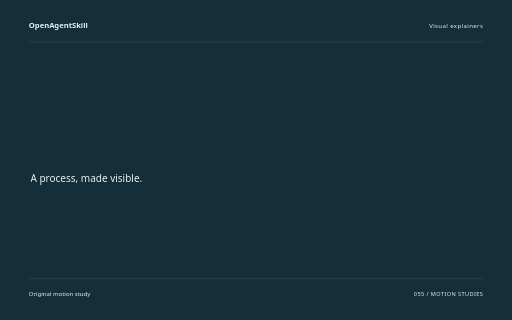
t = 0.00 s
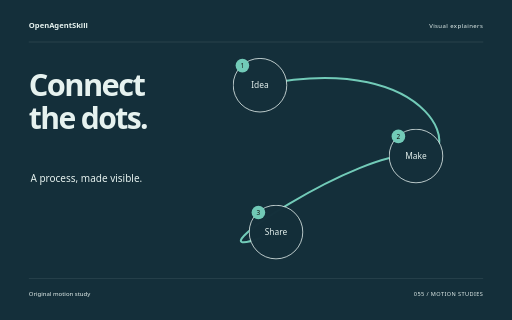
t = 1.88 s
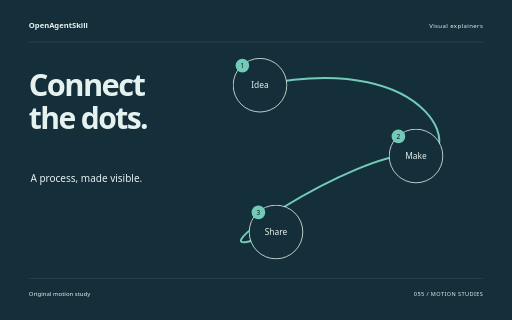
t = 3.62 s
t = 5.40 s: frame unchanged from t = 3.62 s, image omitted
t = 6.14 s: frame unchanged from t = 3.62 s, image omitted
t = 9.00 s: frame unchanged from t = 3.62 s, image omitted

The animated SVG that drew these frames (rendered in a browser with its animation timeline set to each time). Animation: 10 CSS @keyframes rules; one cycle of 9.00 s.

<svg xmlns="http://www.w3.org/2000/svg" width="1280" height="800" viewBox="0 0 1280 800" role="img" aria-labelledby="title"><title id="title">Connect the dots. — original Visual explainers sample</title><style>text{font-family:system-ui,sans-serif}g{transform-box:fill-box;transform-origin:center}.rise{animation:rise 8s cubic-bezier(.2,.7,.2,1) 1 both}.float{animation:float 8s ease-in-out 1 both}.spin{animation:spin 8s ease-in-out 1 both}.turn{animation:turn 8s cubic-bezier(.2,.7,.2,1) 1 both}.orbit{animation:orbit 8s ease-in-out 1 both}.grow{transform-origin:center bottom;animation:grow 8s ease 1 both}.draw{animation:draw 8s ease 1 both}.bounce{animation:bounce 8s ease-in-out 1 both}.nod{animation:nod 8s ease-in-out 1 both}.wave{animation:wave 8s ease-in-out 1 both}@keyframes rise{0%{opacity:0;transform:translateY(38px)}13%,87%{opacity:1;transform:translateY(0)}100%{opacity:1;transform:translateY(0)}}@keyframes float{0%{opacity:0;transform:translateY(30px)}5%{opacity:1;transform:translateY(0)}55%{transform:translateY(-18px)}100%{opacity:1;transform:translateY(0)}}@keyframes spin{0%{transform:rotate(-24deg) scale(.8);opacity:0}16%{opacity:1}100%{transform:rotate(80deg) scale(1);opacity:1}}@keyframes turn{0%{transform:rotate(-95deg) scale(.2);opacity:0}23%{transform:rotate(10deg) scale(1.05);opacity:1}45%{transform:rotate(0) scale(1)}75%{transform:rotate(90deg)}100%{transform:rotate(180deg);opacity:1}}@keyframes orbit{0%{opacity:0;transform:scale(.25) rotate(-30deg)}25%{opacity:1;transform:scale(1) rotate(0)}100%{transform:scale(1) rotate(26deg);opacity:1}}@keyframes grow{0%{transform:scaleY(0)}28%,100%{transform:scaleY(1)}}@keyframes draw{0%{stroke-dashoffset:1600}55%,100%{stroke-dashoffset:0}}@keyframes bounce{0%,30%,100%{transform:translateY(0)}42%{transform:translateY(10px) scaleY(.96)}57%{transform:translateY(-42px)}73%{transform:translateY(0)}}@keyframes nod{0%,35%,100%{transform:rotate(0)}48%{transform:rotate(-10deg)}65%{transform:rotate(6deg)}}@keyframes wave{0%{transform:scaleY(.12);opacity:0}16%{opacity:1;transform:scaleY(.7)}32%{transform:scaleY(1)}48%{transform:scaleY(.3)}64%{transform:scaleY(.9)}80%{transform:scaleY(.4)}100%{transform:scaleY(.75);opacity:1}}@media(prefers-reduced-motion:reduce){*{animation:none!important}}</style><rect width="1280" height="800" fill="#142F3A"/><text x="72" y="70" font-size="19.00" fill="#E6F2EF" font-weight="600">OpenAgentSkill</text><text x="1208" y="70" font-size="15.00" fill="#E6F2EF" text-anchor="end" letter-spacing="1">Visual explainers</text><path d="M72 105L1208 105" fill="none" stroke="#E6F2EF" stroke-opacity=".24" /><g class="rise" style="animation-delay:0s"><text x="72" y="240" font-size="77.00" fill="#E6F2EF" font-weight="600" letter-spacing="-4">Connect</text></g><g class="rise" style="animation-delay:0.18s"><text x="72" y="322.39" font-size="75.21" fill="#E6F2EF" font-weight="600" letter-spacing="-4">the dots.</text></g><text x="76" y="455" font-size="25.00" fill="#E6F2EF" >A process, made visible.</text><path class="draw" d="M650 213C1100 120 1170 420 1040 390S400 700 690 580" fill="none" stroke="#72CBB8" stroke-width="5" stroke-dasharray="1600"/><g class="rise" style="animation-delay:0s"><g><circle cx="650" cy="213" r="67" fill="#142F3A" stroke="#E6F2EF" stroke-width="2"/><text x="650" y="221" font-size="21.00" fill="#E6F2EF" text-anchor="middle">Idea</text><circle cx="606" cy="164" r="17" fill="#72CBB8" /><text x="606" y="170" font-size="16.00" fill="#E6F2EF" text-anchor="middle" style="fill:#111111">1</text></g></g><g class="rise" style="animation-delay:0.5s"><g><circle cx="1040" cy="390" r="67" fill="#142F3A" stroke="#E6F2EF" stroke-width="2"/><text x="1040" y="398" font-size="21.00" fill="#E6F2EF" text-anchor="middle">Make</text><circle cx="996" cy="341" r="17" fill="#72CBB8" /><text x="996" y="347" font-size="16.00" fill="#E6F2EF" text-anchor="middle" style="fill:#111111">2</text></g></g><g class="rise" style="animation-delay:1s"><g><circle cx="690" cy="580" r="67" fill="#142F3A" stroke="#E6F2EF" stroke-width="2"/><text x="690" y="588" font-size="21.00" fill="#E6F2EF" text-anchor="middle">Share</text><circle cx="646" cy="531" r="17" fill="#72CBB8" /><text x="646" y="537" font-size="16.00" fill="#E6F2EF" text-anchor="middle" style="fill:#111111">3</text></g></g><path d="M72 696L1208 696" fill="none" stroke="#E6F2EF" stroke-opacity=".24" /><text x="72" y="739" font-size="15.00" fill="#E6F2EF" >Original motion study</text><text x="1208" y="739" font-size="14.00" fill="#E6F2EF" text-anchor="end" letter-spacing="1">055 / MOTION STUDIES</text></svg>
